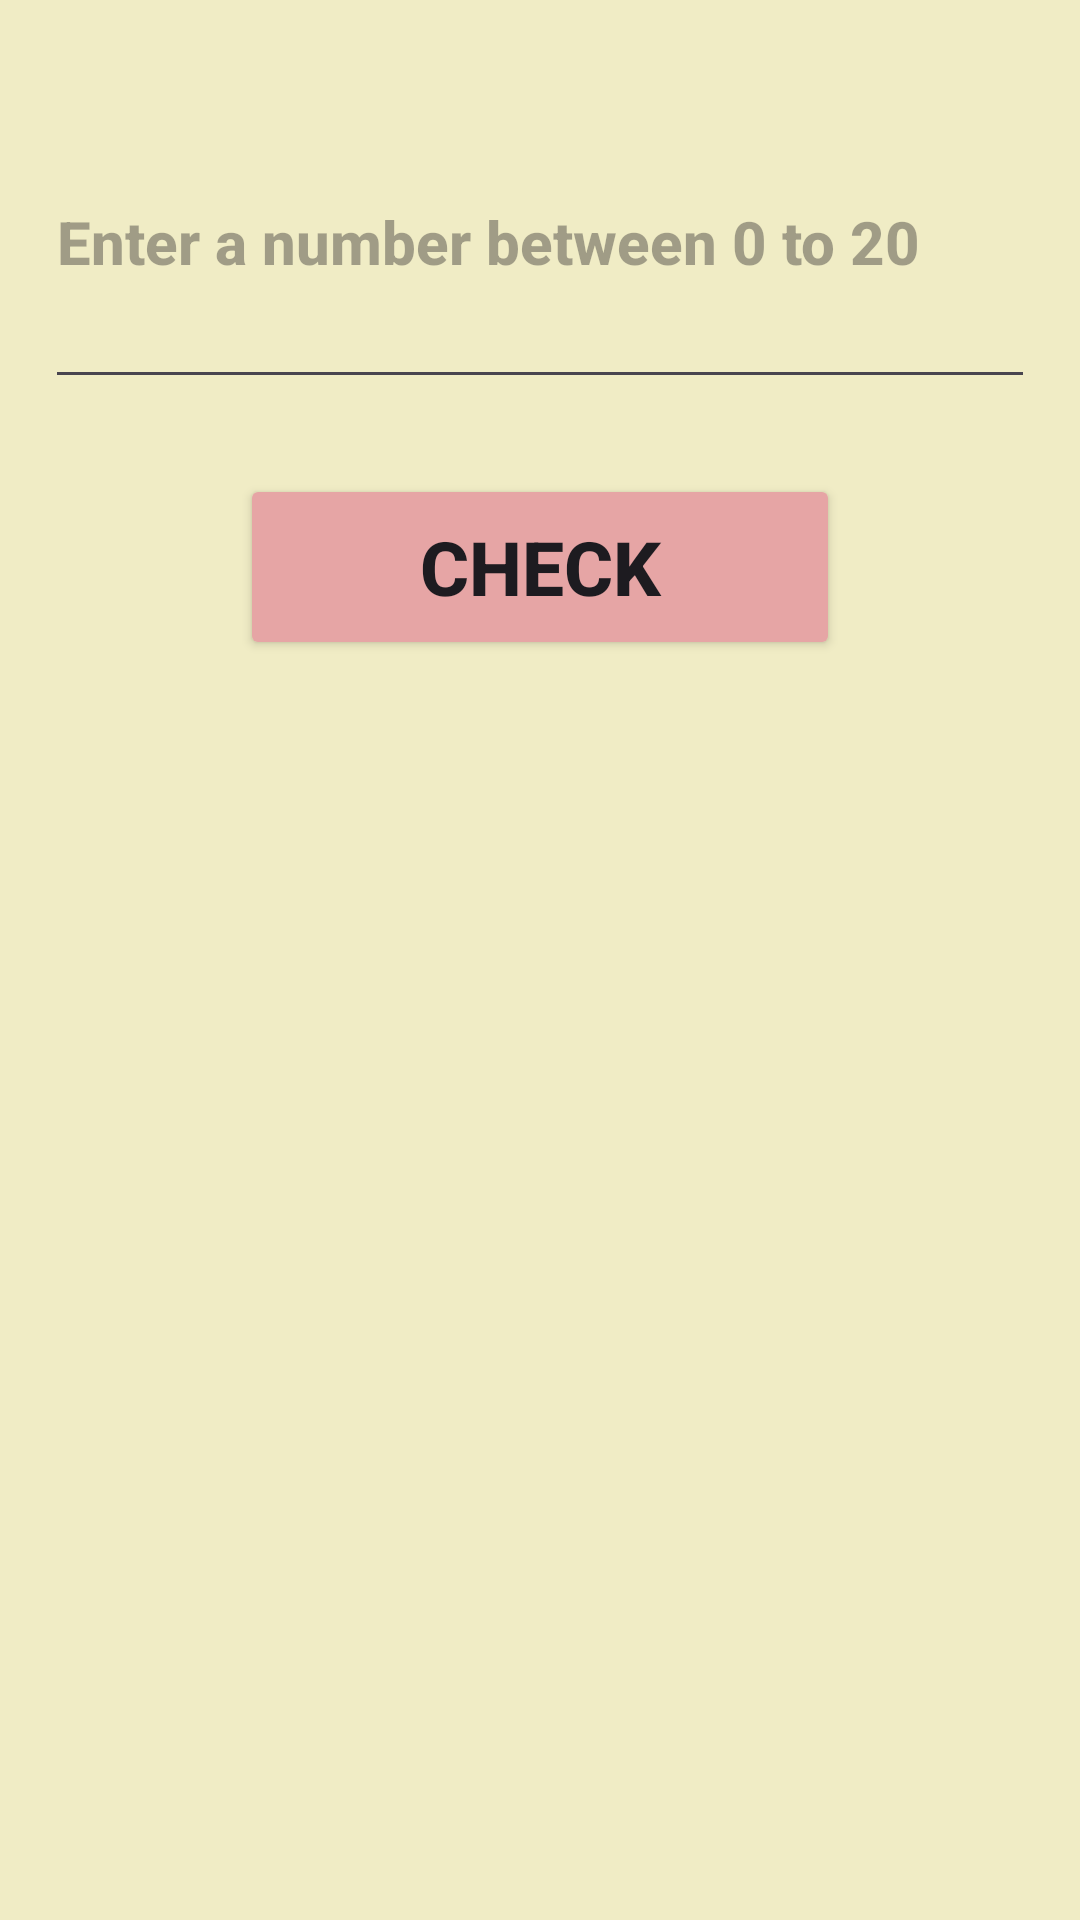

Write the Android layout XML for this screen, with the resource values it uses.
<!-- AndroidManifest.xml: application theme Theme.Peof -->
<!-- res/layout/activity_fact.xml -->
<?xml version="1.0" encoding="utf-8"?>
<LinearLayout xmlns:android="http://schemas.android.com/apk/res/android"
    xmlns:app="http://schemas.android.com/apk/res-auto"
    xmlns:tools="http://schemas.android.com/tools"
    android:layout_width="match_parent"
    android:layout_height="match_parent"
    tools:context=".Odd"
    android:orientation="vertical"
    android:background="#F0ECC5">


    <EditText
        android:id="@+id/etF"
        android:textSize="20sp"
        style="@style/TextAppearance.AppCompat.Widget.ActionBar.Menu"
        android:layout_width="match_parent"
        android:layout_height="108dp"
        android:layout_marginLeft="15dp"
        android:layout_marginTop="25dp"
        android:layout_marginRight="15dp"
        android:ems="10"
        android:hint="Enter a number between 0 to 20"
        android:inputType="text"
        android:textColor="#D75757"
        android:textStyle="normal|bold" />

    <Button
        android:id="@+id/btnFs"
        android:layout_width="200dp"
        android:layout_height="62dp"
        android:layout_gravity="center"
        android:textSize="25sp"
        android:layout_marginLeft="15dp"
        android:layout_marginTop="25dp"
        android:layout_marginRight="15dp"
        android:backgroundTint="#E6A5A5"
        android:text="Check"
        android:textColorLink="@color/ic_launcher_background"
        android:textStyle="bold" />

    <TextView
        android:id="@+id/reF"
        android:layout_width="match_parent"
        android:layout_height="wrap_content"
        android:layout_marginLeft="15dp"
        android:layout_marginTop="25dp"
        android:layout_marginRight="15dp"
        android:textSize="30sp"
        android:textColor="#B84141"
        android:textStyle="bold" />

</LinearLayout>
<!-- resources referenced by this layout -->
<resources>
  <color name="ic_launcher_background">#F3D3F9</color>
  <style name="Theme.Peof" parent="Base.Theme.Peof" />
  <style name="Base.Theme.Peof" parent="Theme.Material3.DayNight.NoActionBar">
          
          
      </style>
</resources>
